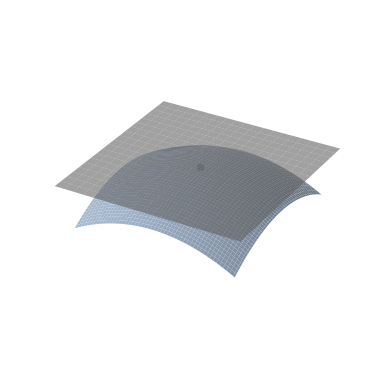

Recreate this plot in Python.
import numpy as np
import matplotlib.pyplot as plt
from mpl_toolkits.mplot3d import Axes3D

# Define the range of x and y
x = np.linspace(-7, 7, 100)
y = np.linspace(-7, 7, 100)

# Create a meshgrid from x and y
X, Y = np.meshgrid(x, y)

# Define the equation of the curved surface (paraboloid)
Z = - 1/25 * (X**2 + Y**2)

# Plot the surface
fig = plt.figure()
ax = fig.add_subplot(111, projection='3d')
ax.plot_surface(X, Y, Z,  color='lightsteelblue')



# Create a tangent plane
point = np.array([0, 0, 1])  # Center of the sphere
normal = np.array([0, 0, 1])  # Normal vector to the tangent plane


# Create a grid of points for the tangent plane
xx, yy = np.meshgrid(np.linspace(-8, 8, 20), np.linspace(-8, 8, 20))
d = -point.dot(normal)
zz = (-normal[0] * xx - normal[1] * yy - d) * 0.0


ax.plot_surface(xx, yy, zz, color='gray', alpha=0.6, linewidth=0)


ax.scatter(0,0,0,
          color='black')

# Set labels and title
ax.set_xlabel('X')
ax.set_ylabel('Y')
ax.set_zlabel('Z')
# ax.set_title('Curved Surface: Paraboloid')


ax.axis('equal')


ax.xaxis.set_pane_color((1.0, 1.0, 1.0, 0.0))
ax.yaxis.set_pane_color((1.0, 1.0, 1.0, 0.0))
ax.zaxis.set_pane_color((1.0, 1.0, 1.0, 0.0))

ax.axis('off')


plt.savefig('riem.png', dpi=600, transparent=True)


# Show the plot
plt.show()
